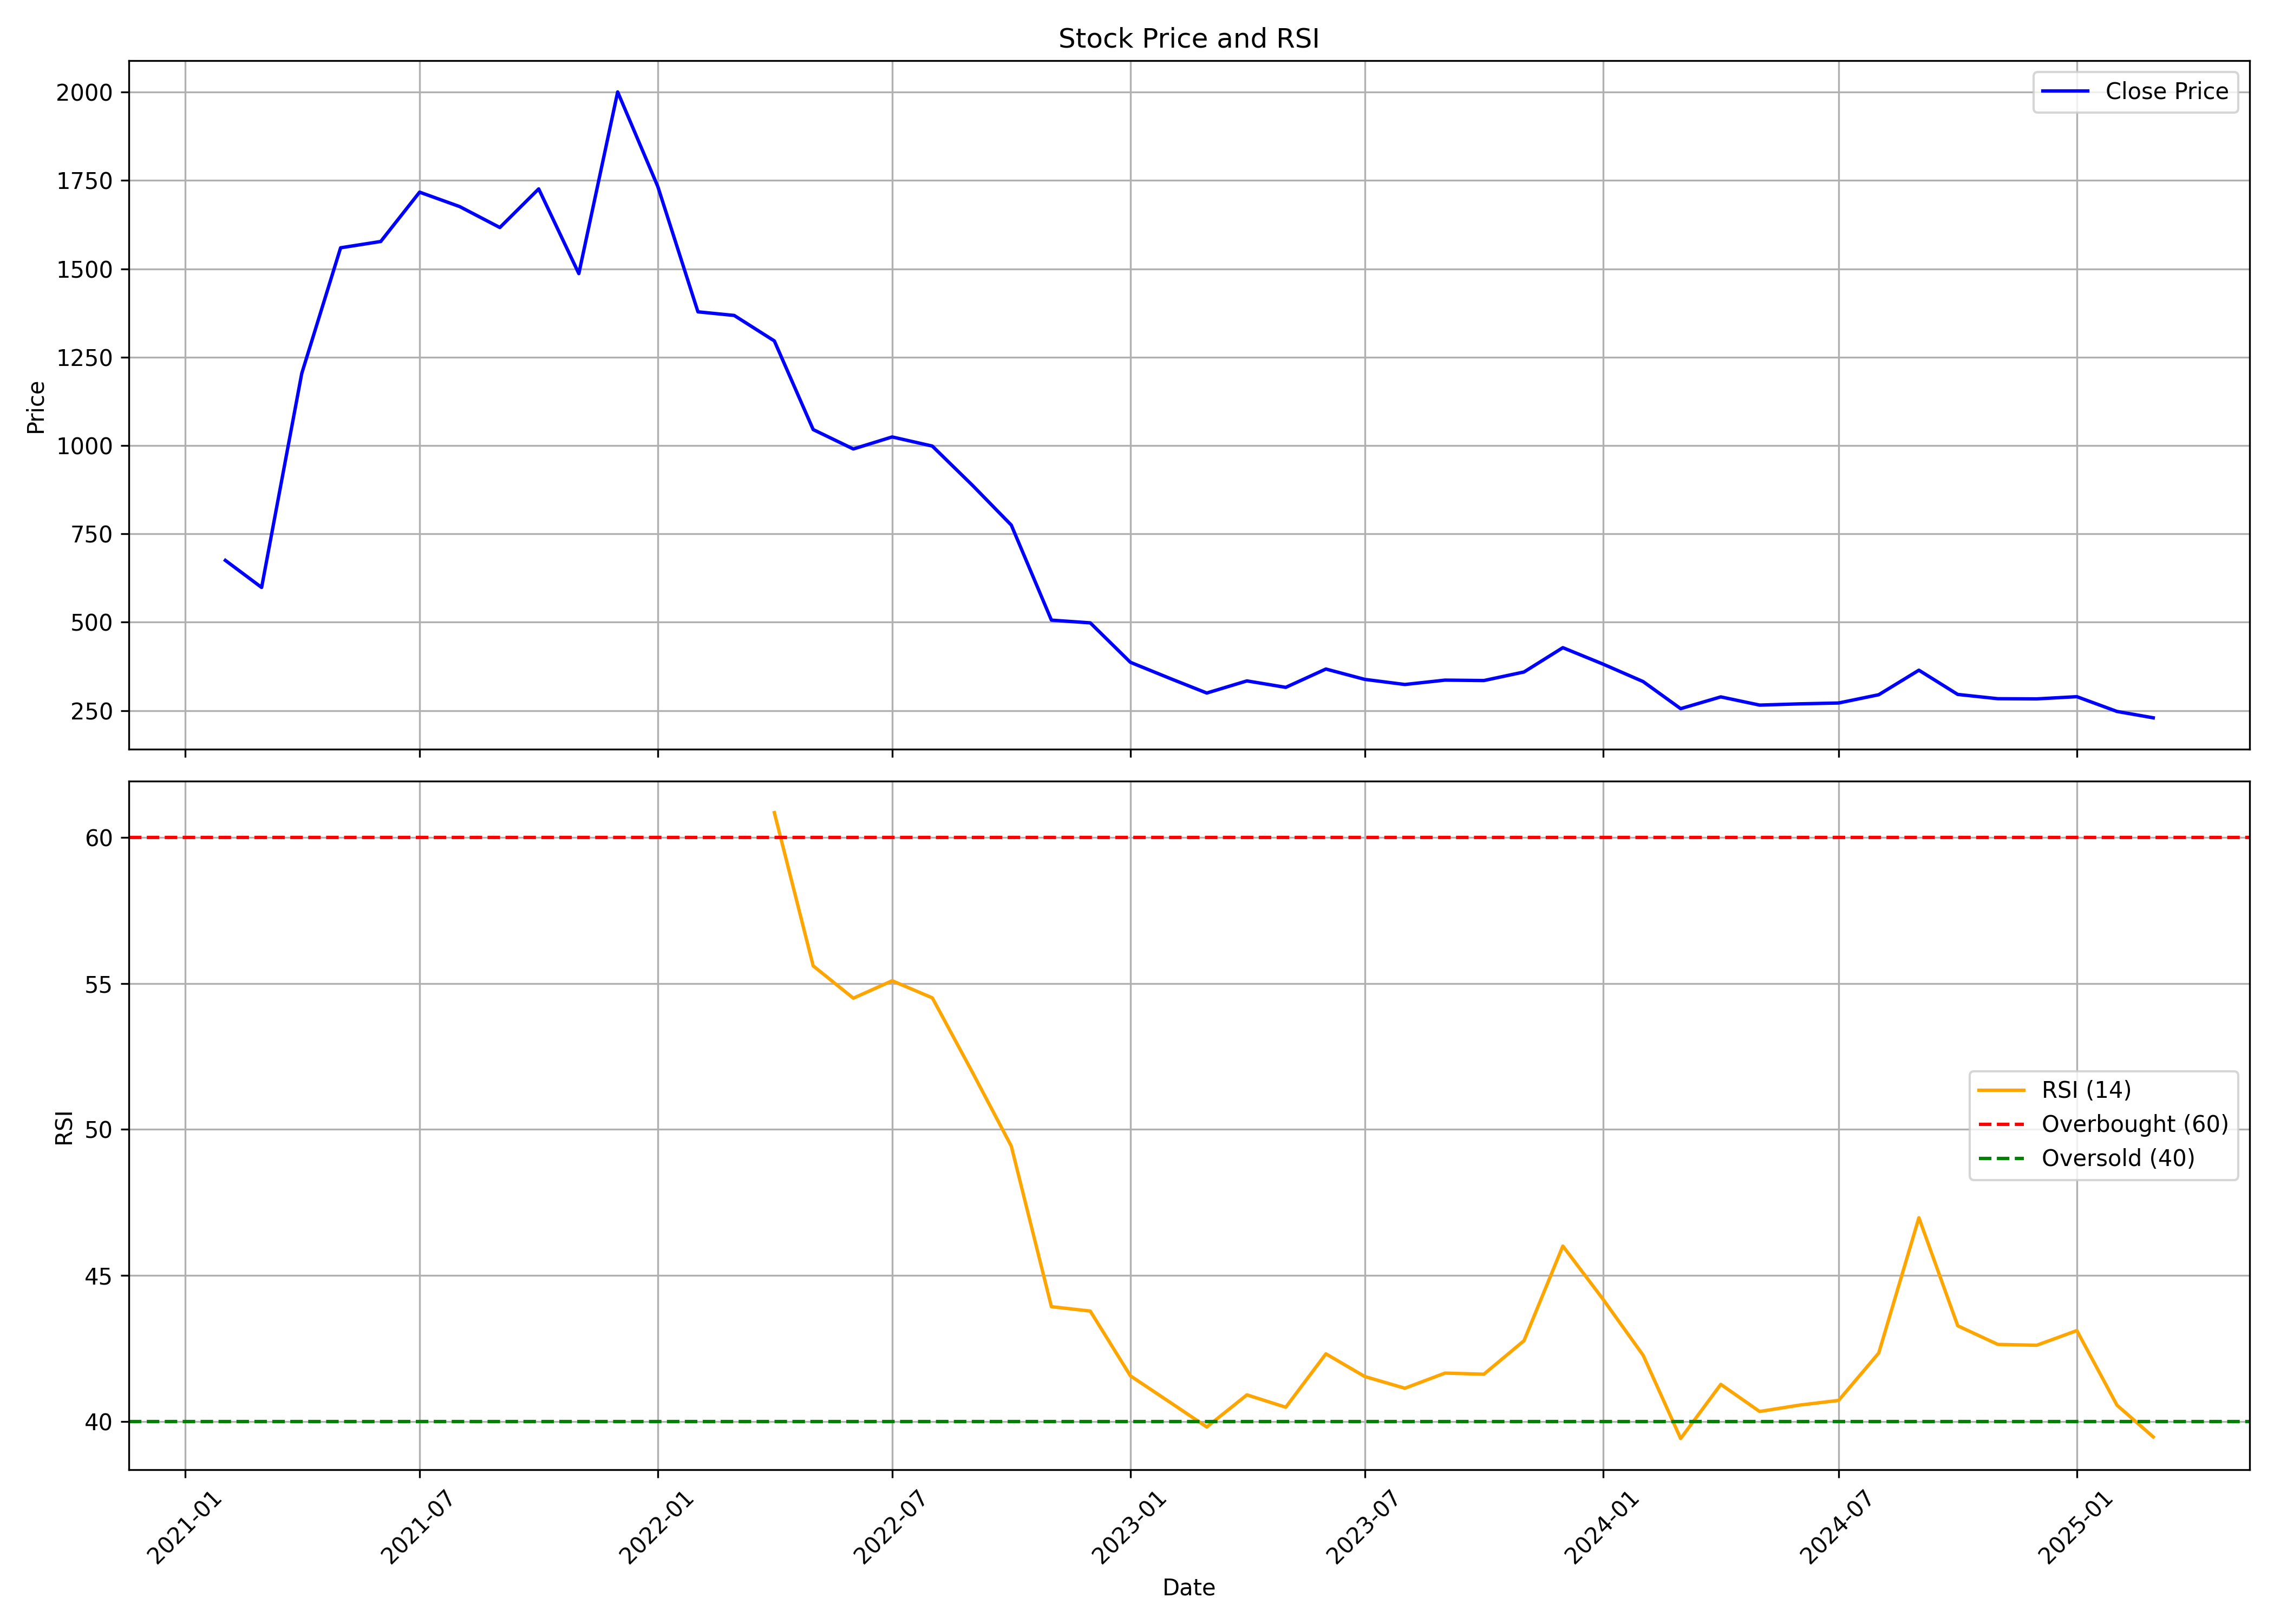

Data behind this chart, as committed beside it:
, date, symbol, open, high, low, close, volume, rsi
0, 2021-02-01, NURECA, 612.2, 674.9, 581.6, 674.9, 223989, 
1, 2021-03-01, NURECA, 708.6, 744, 553.1, 598.3, 782970, 
2, 2021-04-01, NURECA, 606.3, 1474, 580.3, 1204, 1432854, 
3, 2021-05-01, NURECA, 1156, 1762, 1144, 1560, 1166999, 
4, 2021-06-01, NURECA, 1561, 1784, 1443, 1577, 840694, 
5, 2021-07-01, NURECA, 1588, 1717, 1532, 1717, 331534, 
6, 2021-08-01, NURECA, 1803, 1988, 1520, 1676, 679396, 
7, 2021-09-01, NURECA, 1691, 1725, 1563, 1617, 215778, 
8, 2021-10-01, NURECA, 1607, 2310, 1607, 1726, 1046434, 
9, 2021-11-01, NURECA, 1760, 1905, 1360, 1487, 359573, 
10, 2021-12-01, NURECA, 1487, 2170, 1347, 2001, 1539903, 
11, 2022-01-01, NURECA, 2046, 2140, 1562, 1733, 806062, 
12, 2022-02-01, NURECA, 1753, 1781, 1278, 1378, 330268, 
13, 2022-03-01, NURECA, 1381, 1611, 1310, 1368, 533721, 
14, 2022-04-01, NURECA, 1375, 1449, 1280, 1296, 342264, 60.85
15, 2022-05-01, NURECA, 1285, 1311, 940.9, 1045, 228362, 55.6
16, 2022-06-01, NURECA, 1064, 1234, 940.0, 990.2, 413115, 54.49
17, 2022-07-01, NURECA, 1003, 1136, 971.5, 1024, 636746, 55.09
18, 2022-08-01, NURECA, 1031, 1089, 980.0, 998.5, 2903783, 54.5
19, 2022-09-01, NURECA, 997.6, 1019, 862.2, 887.5, 1815995, 51.95
20, 2022-10-01, NURECA, 894.0, 924.8, 726, 774.9, 1023603, 49.43
21, 2022-11-01, NURECA, 775.0, 791.4, 503.5, 505.9, 2771932, 43.93
22, 2022-12-01, NURECA, 505.0, 591.0, 483.7, 498.1, 11024871, 43.78
23, 2023-01-01, NURECA, 501, 503.2, 315.1, 386.5, 21102114, 41.56
24, 2023-02-01, NURECA, 391.8, 428, 338.2, 340.2, 2488028, 40.64
25, 2023-03-01, NURECA, 343.9, 374.0, 295.1, 299.5, 1370750, 39.81
26, 2023-04-01, NURECA, 304.0, 355.9, 304.0, 333.9, 928545, 40.91
27, 2023-05-01, NURECA, 333.9, 345, 311, 315.6, 762231, 40.49
28, 2023-06-01, NURECA, 316.0, 443.9, 316.0, 367.5, 8817863, 42.31
29, 2023-07-01, NURECA, 351.4, 374.0, 331.0, 338.1, 219320, 41.54
30, 2023-08-01, NURECA, 338.1, 349.7, 311.0, 323.7, 262426, 41.14
31, 2023-09-01, NURECA, 328, 383.7, 322.0, 336, 613886, 41.66
32, 2023-10-01, NURECA, 336, 403.2, 325.4, 334.9, 2801543, 41.62
33, 2023-11-01, NURECA, 336.0, 385.0, 336.0, 359.1, 1557126, 42.76
34, 2023-12-01, NURECA, 359.0, 468.8, 355.1, 427.9, 7258472, 46.01
35, 2024-01-01, NURECA, 427.9, 440.0, 360.0, 381.5, 989406, 44.19
36, 2024-02-01, NURECA, 384.0, 387.5, 329.3, 332, 560064, 42.27
37, 2024-03-01, NURECA, 332.2, 350, 253.5, 255.3, 653553, 39.41
38, 2024-04-01, NURECA, 263.0, 302.0, 261.6, 288.6, 596008, 41.27
39, 2024-05-01, NURECA, 288.6, 296.3, 257, 265.4, 672361, 40.34
40, 2024-06-01, NURECA, 270, 289.9, 240.0, 268.9, 502871, 40.56
41, 2024-07-01, NURECA, 270.0, 290.0, 262.8, 271.3, 422899, 40.72
42, 2024-08-01, NURECA, 271.3, 330.0, 260.1, 294.8, 1210879, 42.34
43, 2024-09-01, NURECA, 294.8, 405.0, 290.2, 364.1, 2922357, 46.97
44, 2024-10-01, NURECA, 361.4, 368, 268.9, 295.5, 670937, 43.27
45, 2024-11-01, NURECA, 296.0, 303.2, 264.2, 283.5, 150896, 42.64
46, 2024-12-01, NURECA, 289.0, 304.9, 275.1, 283, 262122, 42.61
47, 2025-01-01, NURECA, 284.4, 447.5, 274.0, 289.2, 5608877, 43.11
48, 2025-02-01, NURECA, 289.9, 302.6, 243.9, 247.4, 147798, 40.56
49, 2025-03-01, NURECA, 247.5, 247.5, 217.7, 229.4, 101829, 39.47
